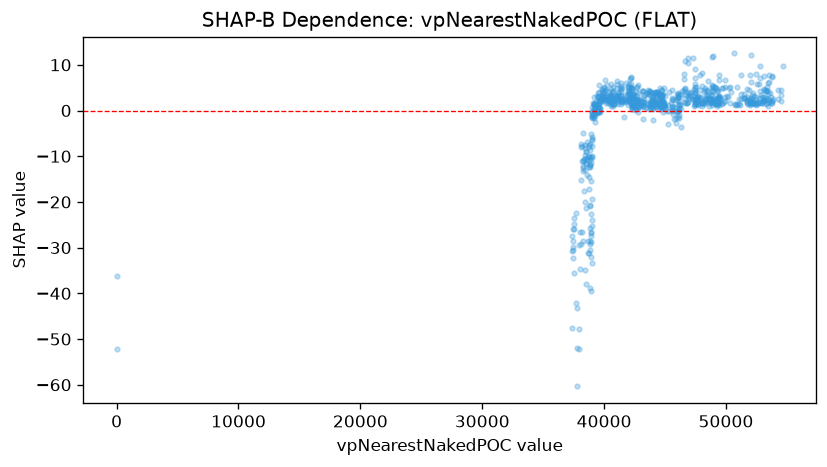

The data file committed next to this chart (first rows):
feature_value, shap_value
37523, -35.47
37486, -30.41
37741, -60.35
37510, -23.53
37396, -27.52
37702, -42.21
37396, -30.74
37396, -47.67
37464, -25.85
37464, -29.97
37464, -28.45
37464, -32.16
37927, -52.14
37568, -24.72
37568, -25.91
38025, -26.48
37926, -29.41
38096, -8.082
38000, -34.74
38117, -7.36
38766, -12.28
38207, -11.14
38433, -7.558
38725, -31.19
38546, -10.38
38546, -8.811
38660, -31.25
38207, -7.837
0.0, -36.17
38758, -10
38730, -10.72
38379, -10.59
38730, -7.955
38379, -10.72
38858, -29.13
38858, -11.95
39120, -1.279
39165, 1.595
39165, 1.357
38858, -10.19
39132, -1.536
38858, -30.47
38983, -6.457
38983, -25.19
39078, 1.668
38994, -0.2714
38491, -38.06
38655, -10.07
38589, -14.07
38589, -10.88
38741, -17.25
38865, -12.29
38773, -14.55
38747, -7.649
39212, -0.2999
39212, 1.112
39212, -0.6094
39689, -0.3281
39593, -0.02248
39559, -0.3311
... 739 more rows
